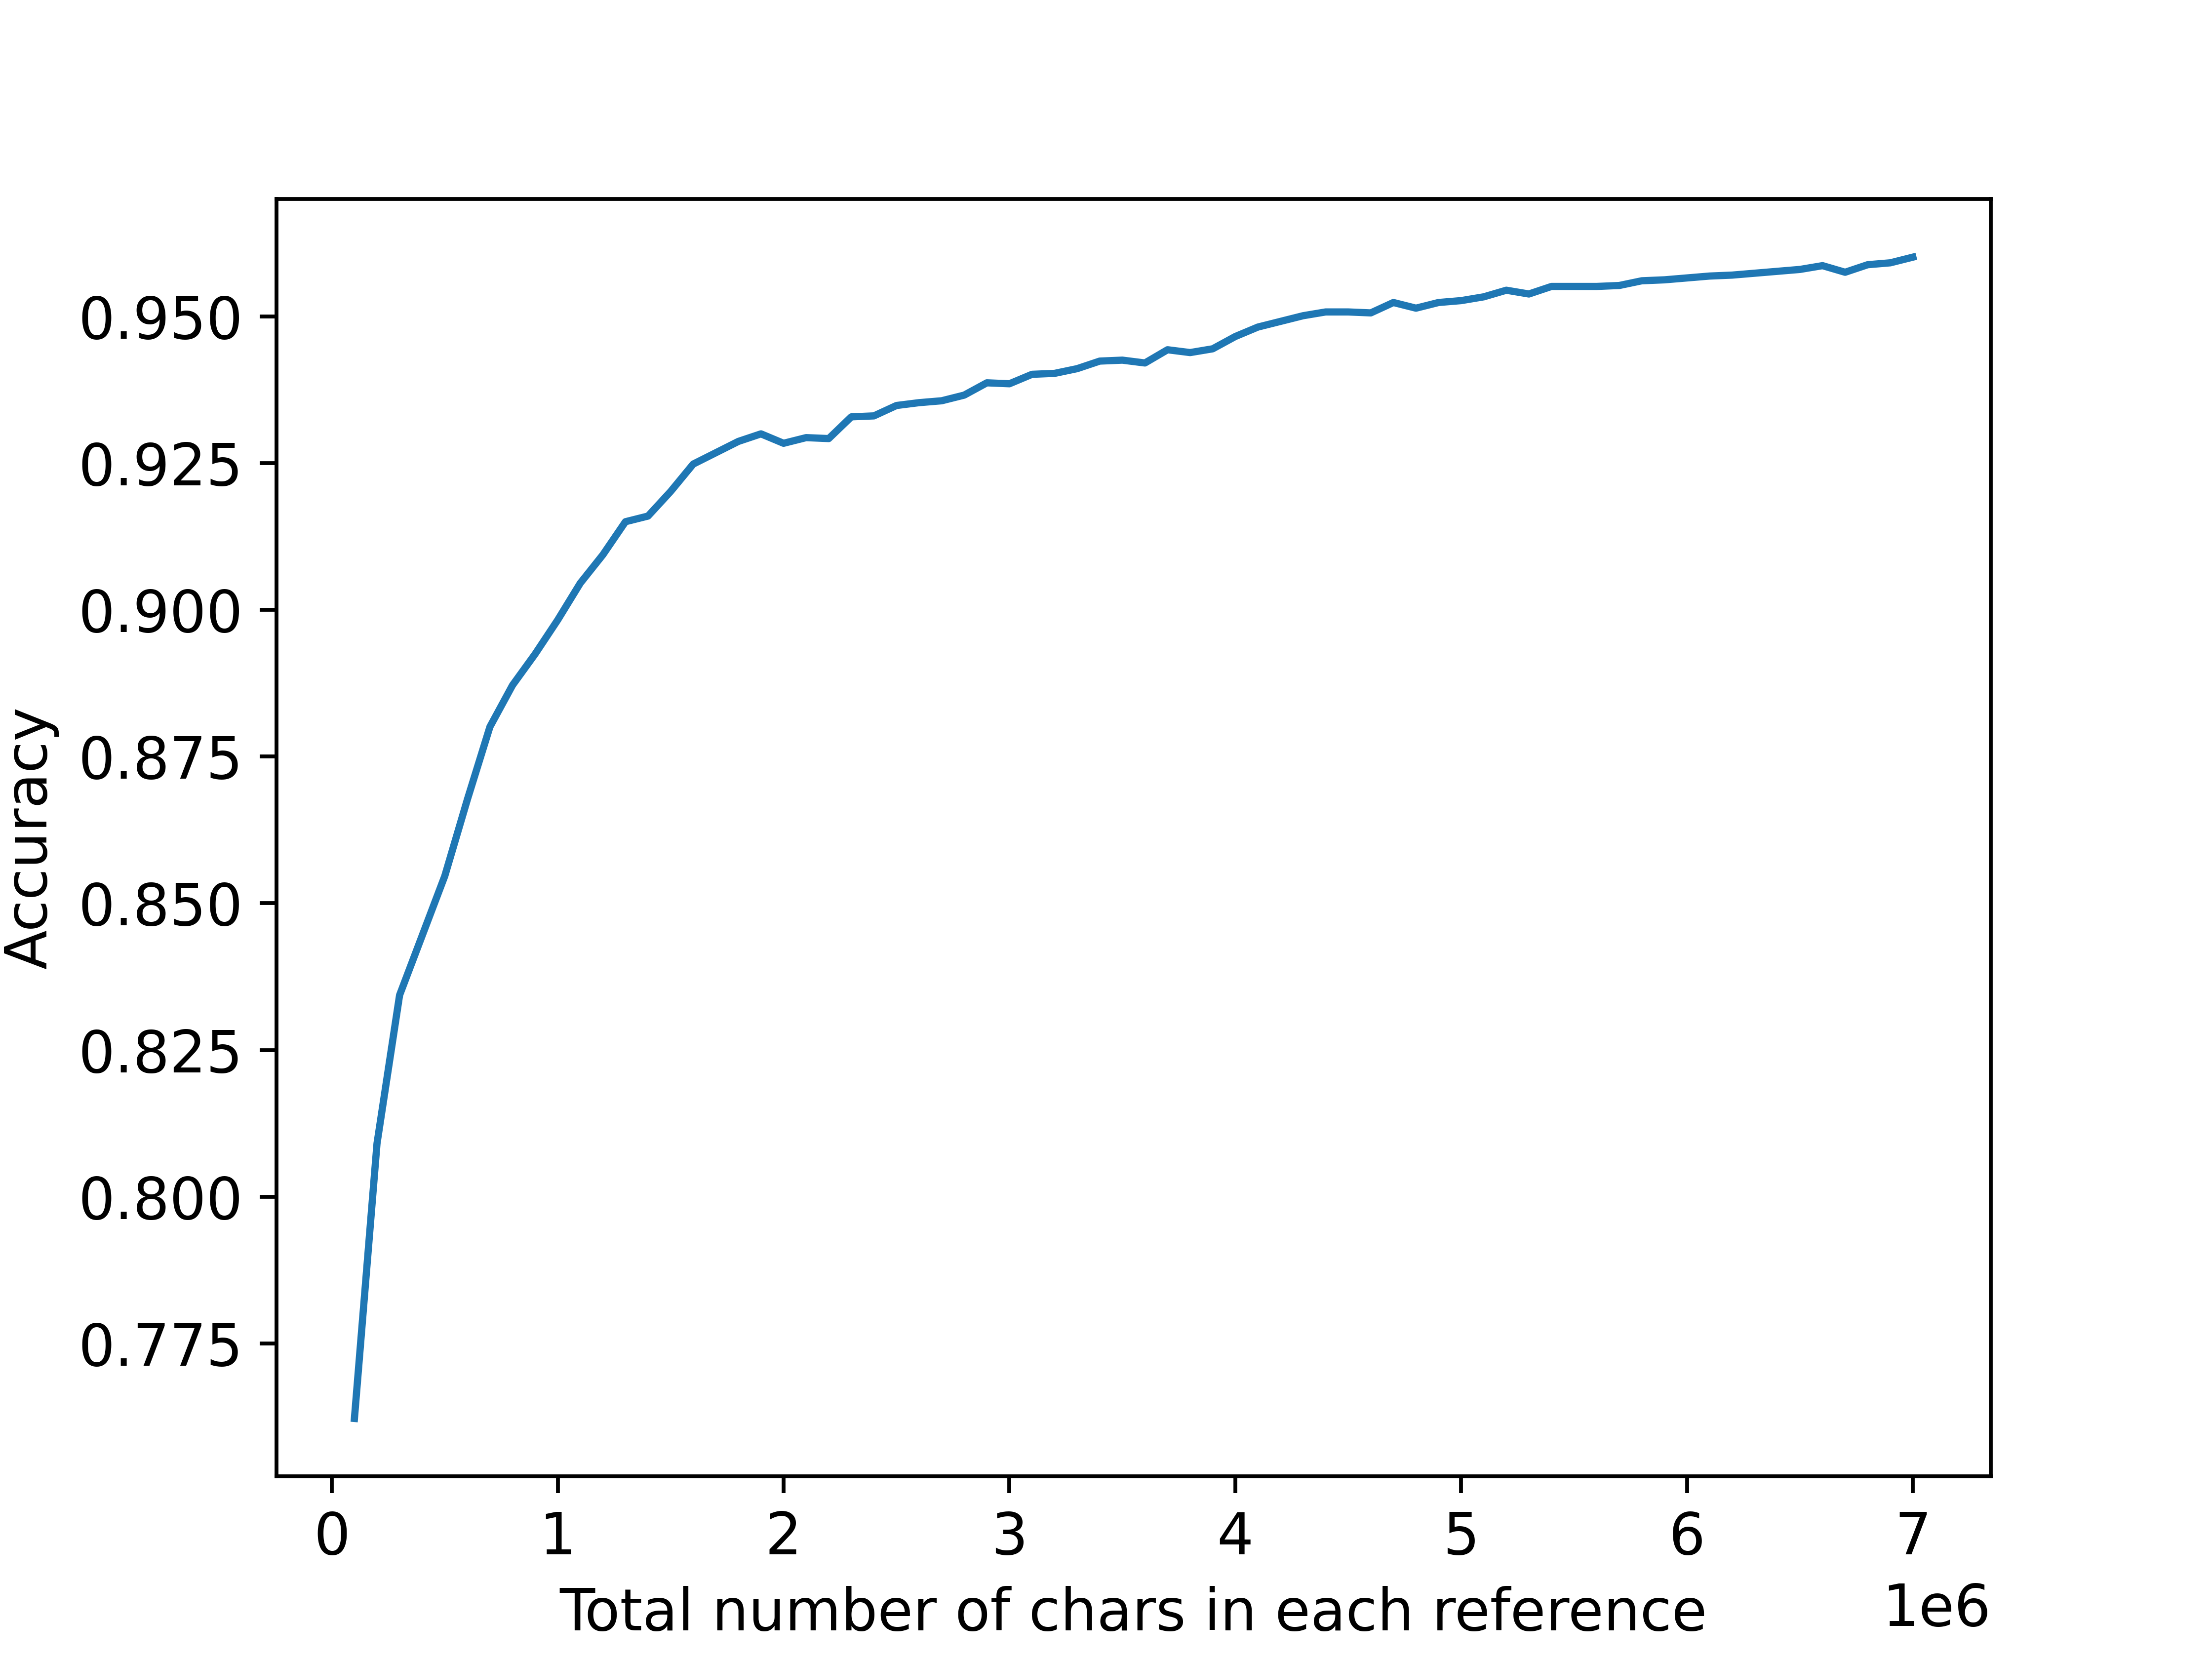

The file beside this chart, header and first rows:
Samples, Accuracy, F1
100000, 0.7622, 0.7721
200000, 0.8091, 0.8107
300000, 0.8344, 0.8312
400000, 0.8445, 0.8401
500000, 0.8546, 0.849
600000, 0.8677, 0.86
700000, 0.8801, 0.8725
800000, 0.8872, 0.8792
900000, 0.8925, 0.8842
1000000, 0.8983, 0.8902
1100000, 0.9045, 0.8962
1200000, 0.9094, 0.901
1300000, 0.915, 0.9064
1400000, 0.916, 0.9072
1500000, 0.9202, 0.9114
1600000, 0.9248, 0.9165
1700000, 0.9268, 0.9184
1800000, 0.9287, 0.9205
1900000, 0.93, 0.9216
2000000, 0.9284, 0.9199
2100000, 0.9293, 0.9208
2200000, 0.9292, 0.9207
2300000, 0.9329, 0.9247
2400000, 0.933, 0.9246
2500000, 0.9348, 0.9266
2600000, 0.9353, 0.927
2700000, 0.9356, 0.9274
2800000, 0.9366, 0.9283
2900000, 0.9387, 0.9307
3000000, 0.9385, 0.9305
3100000, 0.9401, 0.9322
3200000, 0.9403, 0.9323
3300000, 0.9411, 0.9332
3400000, 0.9424, 0.9345
3500000, 0.9425, 0.9347
3600000, 0.942, 0.9341
3700000, 0.9443, 0.9366
3800000, 0.9438, 0.936
3900000, 0.9445, 0.9368
4000000, 0.9466, 0.9391
4100000, 0.9482, 0.9408
4200000, 0.9491, 0.9418
4300000, 0.9501, 0.9429
4400000, 0.9507, 0.9437
4500000, 0.9507, 0.9436
4600000, 0.9506, 0.9434
4700000, 0.9524, 0.9453
4800000, 0.9514, 0.9442
4900000, 0.9524, 0.9453
5000000, 0.9527, 0.9457
5100000, 0.9533, 0.9463
5200000, 0.9544, 0.9475
5300000, 0.9538, 0.9468
5400000, 0.9551, 0.9482
5500000, 0.9551, 0.9482
5600000, 0.9551, 0.9482
5700000, 0.9552, 0.9484
5800000, 0.9561, 0.9493
5900000, 0.9562, 0.9495
6000000, 0.9565, 0.9498
... 10 more rows
